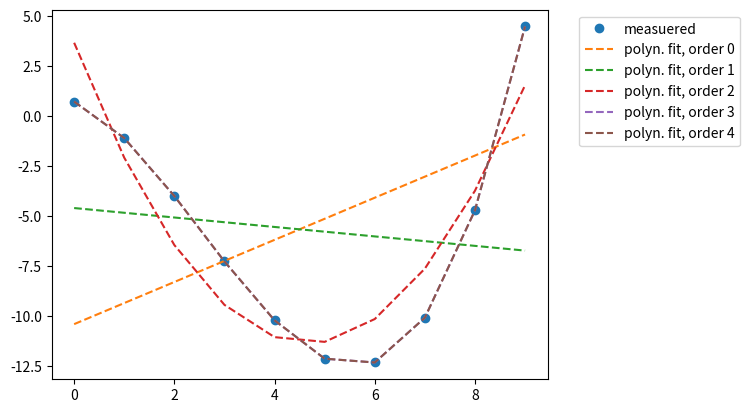

Source code (Python):
import numpy as np
import matplotlib
import matplotlib.pyplot as plt
from scipy.optimize import curve_fit


def measuredData(inp, a=.2, b=-2, c=-.8, d=.1):
    x = inp[:, 0]
    y = inp[:, 1]
    return a+b*x+c*x**2+d*x**3 + y


def polynomFit(inp, *args):
    x = inp[:, 0]
    y = inp[:, 1]
    res = 0
    for order in range(len(args)):
        print(14, order, args[order], x)
        res += args[order] * x**order
    return res + y


inpData = np.linspace(0, 10, 20).reshape(-1, 2)
inpDataStr = ['({:.1f},{:.1f})'.format(a, b) for a, b in inpData]
measData = measuredData(inpData)
fig, ax = plt.subplots()
ax.plot(np.arange(inpData.shape[0]), measData,
        label='measuered', marker='o', linestyle='none')

for order in range(5):
    print(27, inpData)
    print(28, measData)
    popt, pcov = curve_fit(polynomFit, xdata=inpData,
                           ydata=measData, p0=[0]*(order+1))
    fitData = polynomFit(inpData, *popt)
    ax.plot(np.arange(inpData.shape[0]), fitData,
            label='polyn. fit, order '+str(order), linestyle='--')
    ax.legend(loc='upper left', bbox_to_anchor=(1.05, 1))
    print(order, popt)
plt.show()
# ax.set_xticklabels(inpDataStr, rotation=90)
